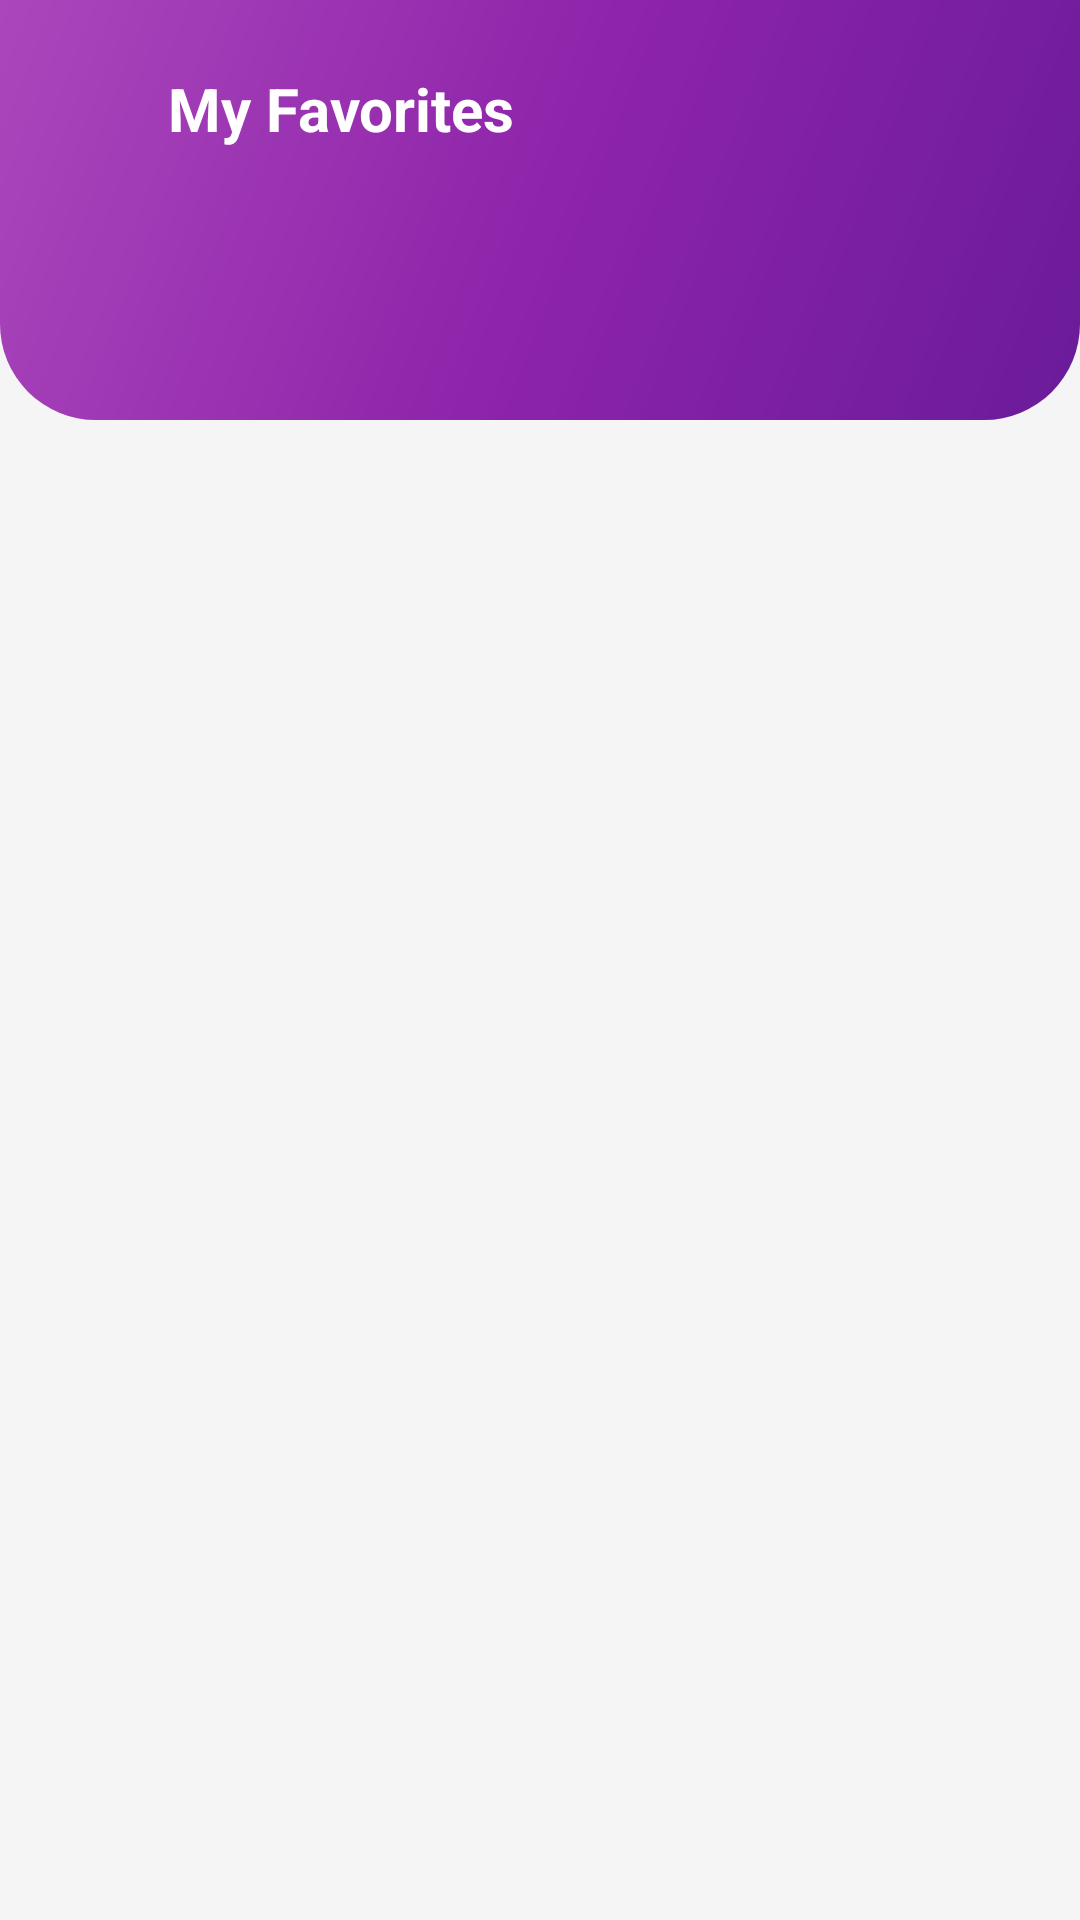

Android layout source for this screen:
<!-- AndroidManifest.xml: activity theme Theme.Animecatalog.NoActionBar -->
<!-- res/layout/activity_favorites.xml -->
<?xml version="1.0" encoding="utf-8"?>
<androidx.constraintlayout.widget.ConstraintLayout xmlns:android="http://schemas.android.com/apk/res/android"
    xmlns:app="http://schemas.android.com/apk/res-auto"
    xmlns:tools="http://schemas.android.com/tools"
    android:layout_width="match_parent"
    android:layout_height="match_parent"
    android:background="@color/background">

    
    <View
        android:id="@+id/headerBackground"
        android:layout_width="match_parent"
        android:layout_height="140dp"
        android:background="@drawable/bg_home_gradient"
        app:layout_constraintTop_toTopOf="parent" />

    
    <ImageView
        android:id="@+id/btnBack"
        android:layout_width="40dp"
        android:layout_height="40dp"
        android:layout_marginStart="16dp"
        android:layout_marginTop="16dp"
        android:background="?attr/selectableItemBackgroundBorderless"
        android:padding="8dp"
        android:src="@drawable/ic_arrow_back"
        app:tint="@android:color/white"
        app:layout_constraintStart_toStartOf="parent"
        app:layout_constraintTop_toTopOf="parent" />

    
    <TextView
        android:id="@+id/tvTitle"
        android:layout_width="wrap_content"
        android:layout_height="wrap_content"
        android:text="My Favorites"
        android:textColor="@android:color/white"
        android:textSize="20sp"
        android:textStyle="bold"
        app:layout_constraintBottom_toBottomOf="@id/btnBack"
        app:layout_constraintStart_toEndOf="@id/btnBack"
        app:layout_constraintTop_toTopOf="@id/btnBack" />

    
    <androidx.recyclerview.widget.RecyclerView
        android:id="@+id/recyclerView"
        android:layout_width="match_parent"
        android:layout_height="0dp"
        android:layout_marginTop="16dp"
        android:clipToPadding="false"
        android:paddingHorizontal="8dp"
        android:paddingBottom="16dp"
        app:layout_constraintBottom_toBottomOf="parent"
        app:layout_constraintTop_toBottomOf="@id/btnBack" />

    
    <LinearLayout
        android:id="@+id/layoutEmpty"
        android:layout_width="wrap_content"
        android:layout_height="wrap_content"
        android:gravity="center"
        android:orientation="vertical"
        android:visibility="gone"
        app:layout_constraintBottom_toBottomOf="parent"
        app:layout_constraintEnd_toEndOf="parent"
        app:layout_constraintStart_toStartOf="parent"
        app:layout_constraintTop_toBottomOf="@id/headerBackground">

        <ImageView
            android:layout_width="80dp"
            android:layout_height="80dp"
            android:layout_marginBottom="16dp"
            android:src="@drawable/ic_favorite_border"
            app:tint="@color/textSecondary" />

        <TextView
            android:id="@+id/tvEmpty"
            android:layout_width="wrap_content"
            android:layout_height="wrap_content"
            android:gravity="center"
            android:text="No favorites yet\nAdd some anime to see them here!"
            android:textAlignment="center"
            android:textColor="@color/textSecondary"
            android:textSize="16sp" />
    </LinearLayout>

</androidx.constraintlayout.widget.ConstraintLayout>
<!-- resources referenced by this layout -->
<resources>
  <color name="background">#F5F5F5</color>
  <color name="textSecondary">#757575</color>
  <!-- drawable bg_home_gradient (drawable) -->
  <?xml version="1.0" encoding="utf-8"?>
  <shape xmlns:android="http://schemas.android.com/apk/res/android"
      android:shape="rectangle">
      <gradient
          android:angle="135"
          android:startColor="#6A1B9A"
          android:centerColor="#8E24AA"
          android:endColor="#AB47BC"
          android:type="linear" />
      <corners
          android:bottomLeftRadius="32dp"
          android:bottomRightRadius="32dp" />
  </shape>
  <!-- drawable ic_favorite_border (drawable) -->
  <vector xmlns:android="http://schemas.android.com/apk/res/android"
      android:width="24dp"
      android:height="24dp"
      android:viewportWidth="24"
      android:viewportHeight="24">
      <path
          android:fillColor="#FF000000"
          android:pathData="M16.5,3c-1.74,0-3.41,0.81-4.5,2.09C10.91,3.81,9.24,3,7.5,3 4.42,3,2,5.42,2,8.5c0,3.78,3.4,6.86,8.55,11.54L12,21.35l1.45-1.32C18.6,15.36,22,12.28,22,8.5 22,5.42,19.58,3,16.5,3zM12.1,18.55l-0.1,0.1-0.1-0.1C7.14,14.24,4,11.39,4,8.5 4,6.5,5.5,5,7.5,5c1.54,0,3.04,0.99,3.57,2.36h1.87C13.46,5.99,14.96,5,16.5,5 18.5,5,20,6.5,20,8.5c0,2.89-3.14,5.74-7.9,10.05z"/>
  </vector>
  <style name="Theme.Animecatalog.NoActionBar" parent="Theme.MaterialComponents.DayNight.NoActionBar">
          <item name="colorPrimary">@color/primary</item>
          <item name="colorPrimaryVariant">@color/primary_dark</item>
          <item name="colorSecondary">@color/accent</item>
          <item name="android:windowBackground">@color/background</item>
          <item name="android:textColorPrimary">@color/textPrimary</item>
          <item name="android:textColorSecondary">@color/textSecondary</item>
      </style>
  <color name="primary">#6200EE</color>
  <color name="primary_dark">#3700B3</color>
  <color name="accent">#FF6D00</color>
  <color name="textPrimary">#212121</color>
</resources>
